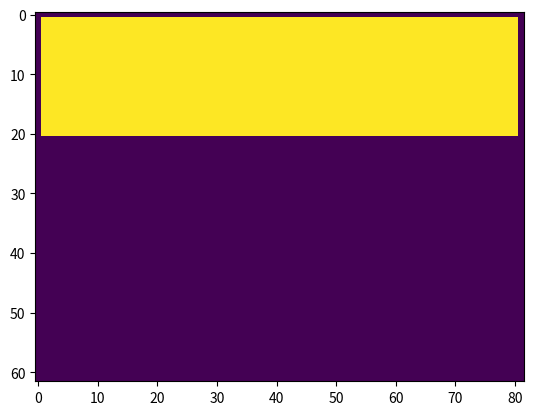

Recreate this plot in Python.
import numpy as np
import matplotlib.pyplot as plt

# Variables
stair_height = 20
stair_width = 80
stair_depth = 20
num_of_stairs = 3
top_left_coord = (10)

# Setup Grid
space = np.zeros(shape=(stair_depth*num_of_stairs+2, stair_width+2))

# Boundary Conditions
space[0,:] = 0
space[-1,:] = 0
space[:,0] = 0
space[:,-1] = 0

space[1:stair_depth+1, 1:stair_width+1] = 1

plt.imshow(space)
plt.show()

